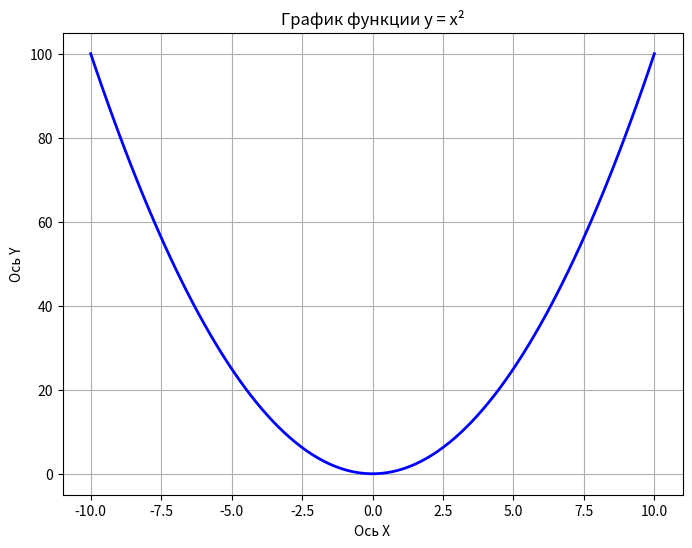
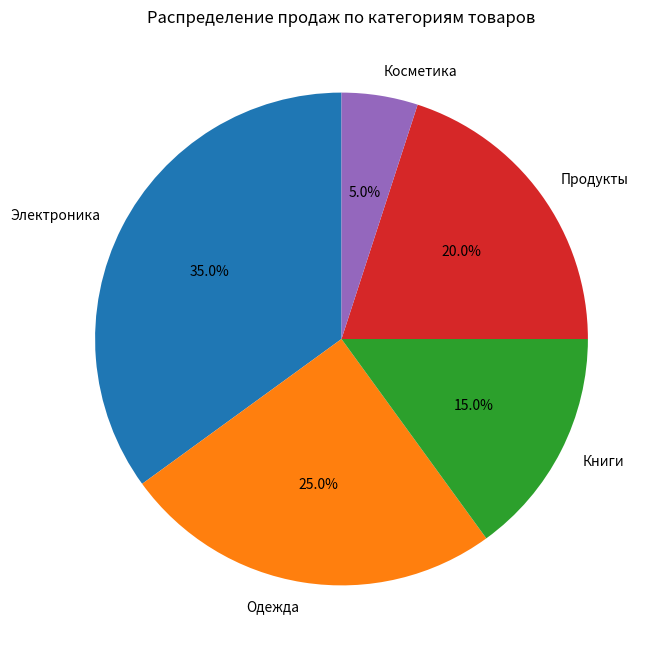
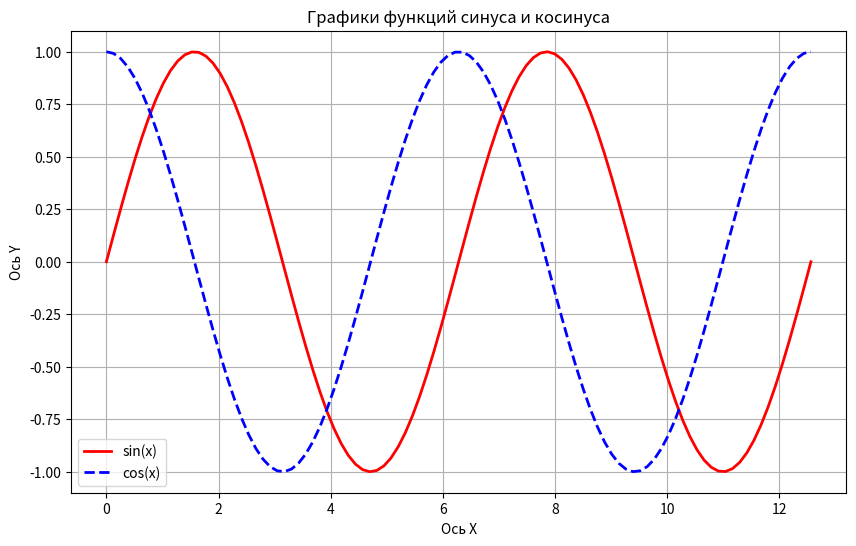
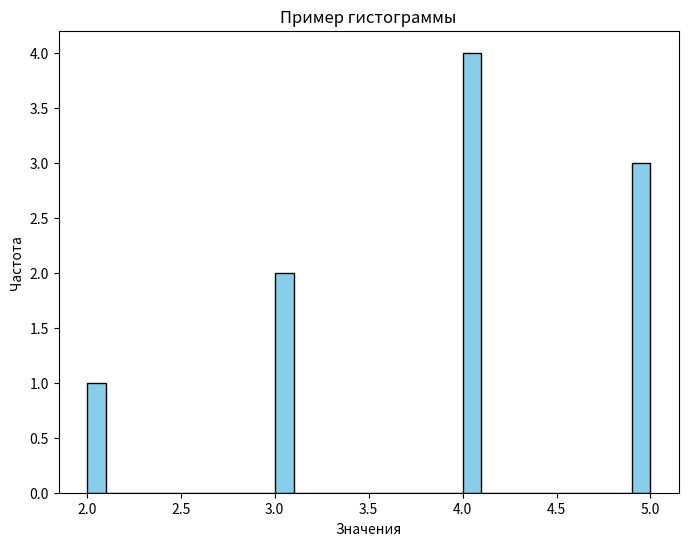

Source code (Python) for these figures, in order:
import matplotlib.pyplot as plt
import numpy as np

def task1():
    x = np.linspace(-10, 10, 100)
    y = x**2
    
    plt.figure(figsize=(8, 6))
    plt.plot(x, y, 'b-', linewidth=2)
    plt.title('График функции y = x²')
    plt.xlabel('Ось X')
    plt.ylabel('Ось Y')
    plt.grid(True)
    plt.show()

def task2():
    categories = ['Электроника', 'Одежда', 'Книги', 'Продукты', 'Косметика']
    sales = [35, 25, 15, 20, 5]
    
    plt.figure(figsize=(8, 8))
    plt.pie(sales, labels=categories, autopct='%1.1f%%', startangle=90)
    plt.title('Распределение продаж по категориям товаров')
    plt.show()

def task3():
    x = np.linspace(0, 4*np.pi, 100)
    y_sin = np.sin(x)
    y_cos = np.cos(x)
    
    plt.figure(figsize=(10, 6))
    plt.plot(x, y_sin, 'r-', linewidth=2, label='sin(x)')
    plt.plot(x, y_cos, 'b--', linewidth=2, label='cos(x)')
    plt.title('Графики функций синуса и косинуса')
    plt.xlabel('Ось X')
    plt.ylabel('Ось Y')
    plt.legend()
    plt.grid(True)
    plt.show()

def task4(arr = [4, 5, 3, 4, 5, 5, 4, 3, 2, 4]):
    plt.figure(figsize=(8, 6))
    plt.hist(arr, bins=30, color='skyblue', edgecolor='black')
    plt.xlabel('Значения')
    plt.ylabel('Частота')
    plt.title('Пример гистограммы')
    plt.show()

task1()
task2()
task3()
task4()
